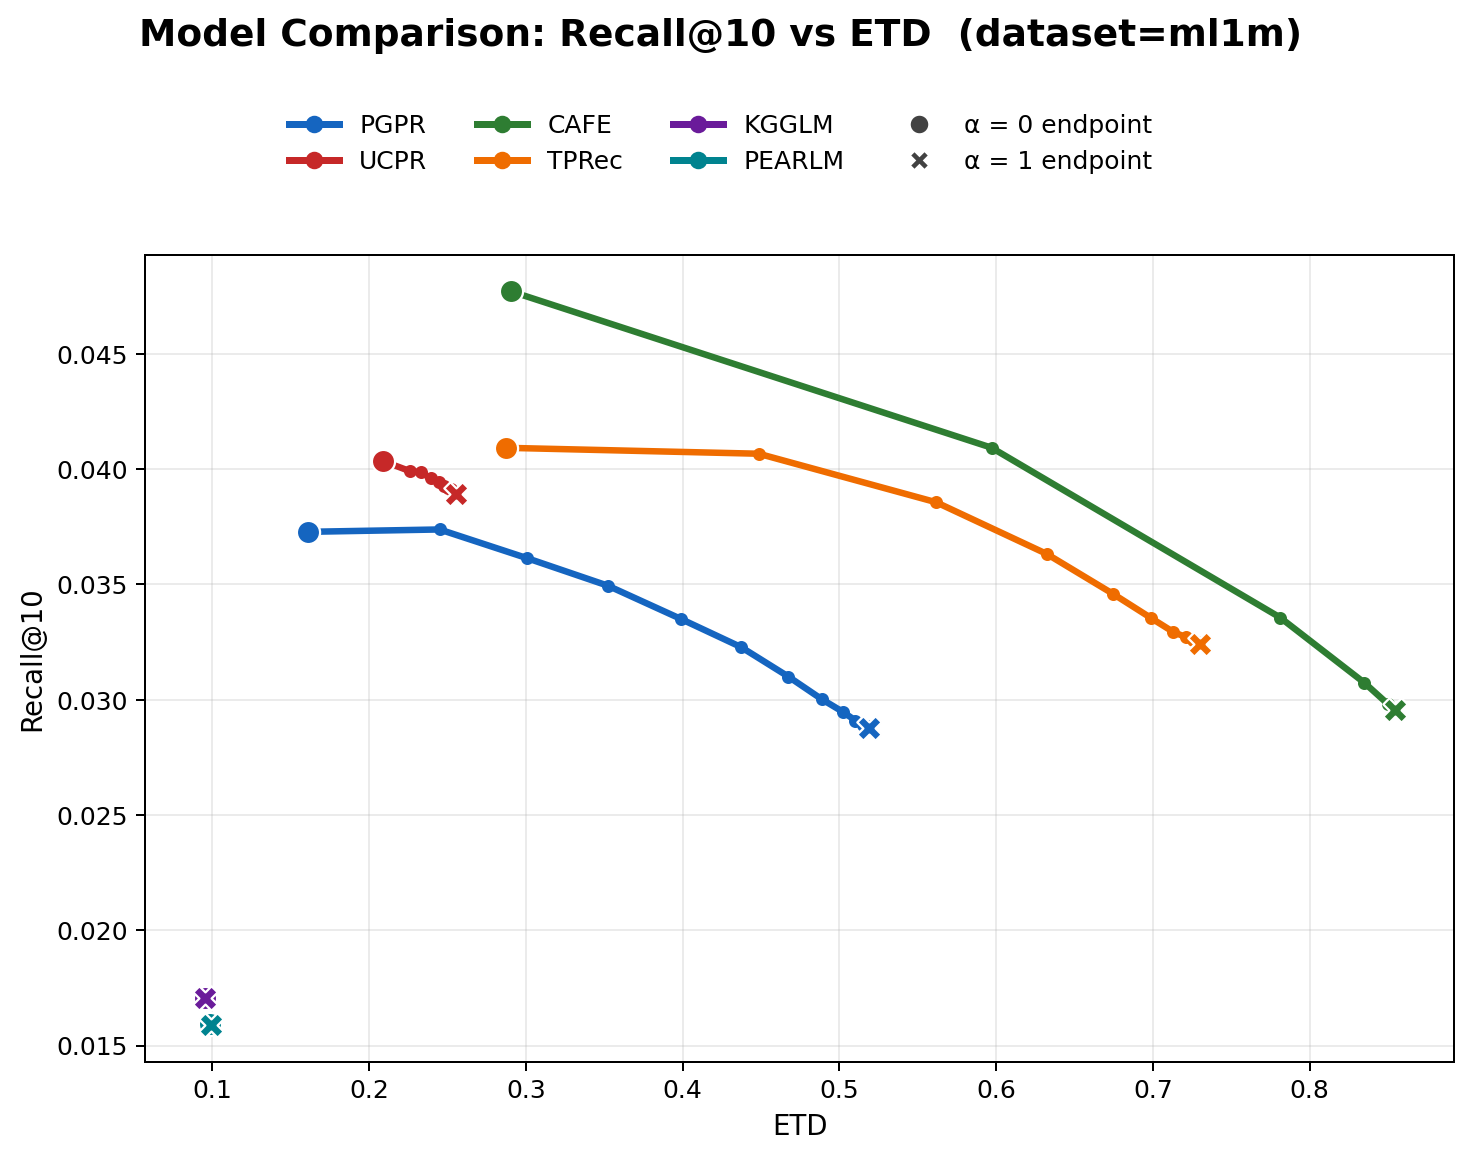

The data file committed next to this chart (first rows):
model, alpha, recall, ETD
PGPR, 0.0000, 0.0373, 0.1611
PGPR, 0.0500, 0.0374, 0.2449
PGPR, 0.1000, 0.0361, 0.3007
PGPR, 0.1500, 0.0349, 0.3523
PGPR, 0.2000, 0.0335, 0.3991
PGPR, 0.2500, 0.0323, 0.4373
PGPR, 0.3000, 0.0310, 0.4674
PGPR, 0.3500, 0.0300, 0.4886
PGPR, 0.4000, 0.0295, 0.5023
PGPR, 0.4500, 0.0291, 0.5102
PGPR, 0.5000, 0.0289, 0.5152
PGPR, 0.5500, 0.0289, 0.5174
PGPR, 0.6000, 0.0288, 0.5184
PGPR, 0.6500, 0.0288, 0.5190
PGPR, 0.7000, 0.0288, 0.5191
PGPR, 0.7500, 0.0288, 0.5191
PGPR, 0.8000, 0.0288, 0.5191
PGPR, 0.8500, 0.0288, 0.5191
PGPR, 0.9000, 0.0288, 0.5191
PGPR, 0.9500, 0.0288, 0.5191
PGPR, 1, 0.0288, 0.5191
UCPR, 0.0000, 0.0403, 0.2088
UCPR, 0.0500, 0.0399, 0.2261
UCPR, 0.1000, 0.0399, 0.2331
UCPR, 0.1500, 0.0396, 0.2393
UCPR, 0.2000, 0.0394, 0.2443
UCPR, 0.2500, 0.0393, 0.2478
UCPR, 0.3000, 0.0392, 0.2500
UCPR, 0.3500, 0.0391, 0.2519
UCPR, 0.4000, 0.0390, 0.2532
UCPR, 0.4500, 0.0390, 0.2544
UCPR, 0.5000, 0.0389, 0.2551
UCPR, 0.5500, 0.0389, 0.2554
UCPR, 0.6000, 0.0389, 0.2554
UCPR, 0.6500, 0.0389, 0.2555
UCPR, 0.7000, 0.0389, 0.2555
UCPR, 0.7500, 0.0389, 0.2555
UCPR, 0.8000, 0.0389, 0.2555
UCPR, 0.8500, 0.0389, 0.2555
UCPR, 0.9000, 0.0389, 0.2555
UCPR, 0.9500, 0.0389, 0.2555
UCPR, 1, 0.0389, 0.2555
CAFE, 0.0000, 0.0477, 0.2902
CAFE, 0.0500, 0.0409, 0.5971
CAFE, 0.1000, 0.0336, 0.7811
CAFE, 0.1500, 0.0307, 0.8348
CAFE, 0.2000, 0.0298, 0.8500
CAFE, 0.2500, 0.0296, 0.8534
CAFE, 0.3000, 0.0295, 0.8540
CAFE, 0.3500, 0.0295, 0.8542
CAFE, 0.4000, 0.0295, 0.8542
CAFE, 0.4500, 0.0295, 0.8542
CAFE, 0.5000, 0.0295, 0.8542
CAFE, 0.5500, 0.0295, 0.8542
CAFE, 0.6000, 0.0295, 0.8542
CAFE, 0.6500, 0.0295, 0.8542
CAFE, 0.7000, 0.0295, 0.8542
CAFE, 0.7500, 0.0295, 0.8542
CAFE, 0.8000, 0.0295, 0.8542
CAFE, 0.8500, 0.0295, 0.8542
... 66 more rows
